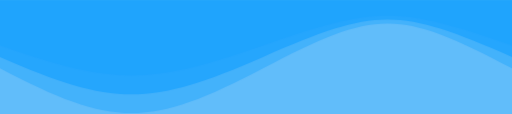
t = 0.00 s
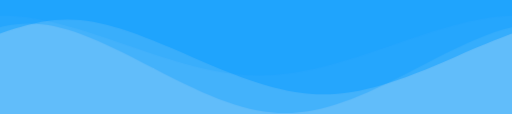
t = 3.00 s
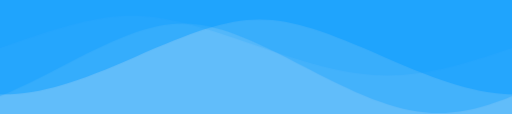
t = 6.00 s
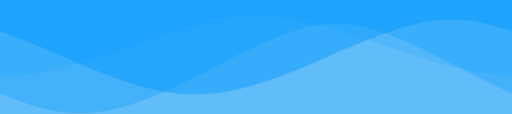
t = 9.00 s

The animated SVG that drew these frames (rendered in a browser with its animation timeline set to each time). Animation: 1 CSS @keyframes rule; frames cover the first 9.00 s, repeats indefinitely.

<svg xmlns="http://www.w3.org/2000/svg" class="root" viewBox="0 0 1440 320">
  <defs>
    <path id="wave" fill="#0099ff" d="M0,160 C320,300,420,300,740,160 C1060,20,1120,20,1440,160 V0 H0" />
  </defs>
  <use href="#wave" class="wave1" fill-opacity="0.45" />
  <use href="#wave" class="wave1" x="-100%" fill-opacity="0.45" />
  <use href="#wave" class="wave2" fill-opacity="0.3" />
  <use href="#wave" class="wave2" x="-100%" fill-opacity="0.3" />
  <use href="#wave" class="wave3" fill-opacity="0.15" />
  <use href="#wave" class="wave3" x="-100%" fill-opacity="0.15" />
  <style>
    .root {
      background: #61bdfa;
    }
    
    .wave1 {
      --scale: 1;
      animation: wave 8s linear infinite;
    }
    
    .wave2 {
      --scale: 1.2;
      animation: wave 10s linear infinite;
    }
    
    .wave3 {
      --scale: 0.8;
      animation: wave 12s linear infinite;
    }
    
    @keyframes wave {
      from {
        transform: scaleY(var(--scale)) translateX(0%);
      }
    
      to {
        transform: scaleY(var(--scale)) translateX(100%);
      }
    }
  </style>
</svg>
